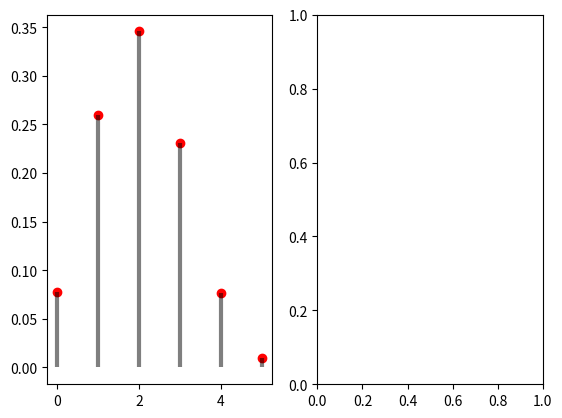

Generate this figure with matplotlib: (Note: this script raises an exception after producing the figure.)
from scipy.stats import binom
import matplotlib.pyplot as plt
import numpy as np
n,p=5,0.4
x=np.arange(6);y=binom.pmf(x,n,p)
plt.subplot(1,2,1);plt.plot(x,y,'ro')
plt.vlines(x,0,y,'k',lw=3,alpha=0.5)
plt.subplot(1,2,2);plt.stem(x,y,use_line_collection=True)
plt.show()